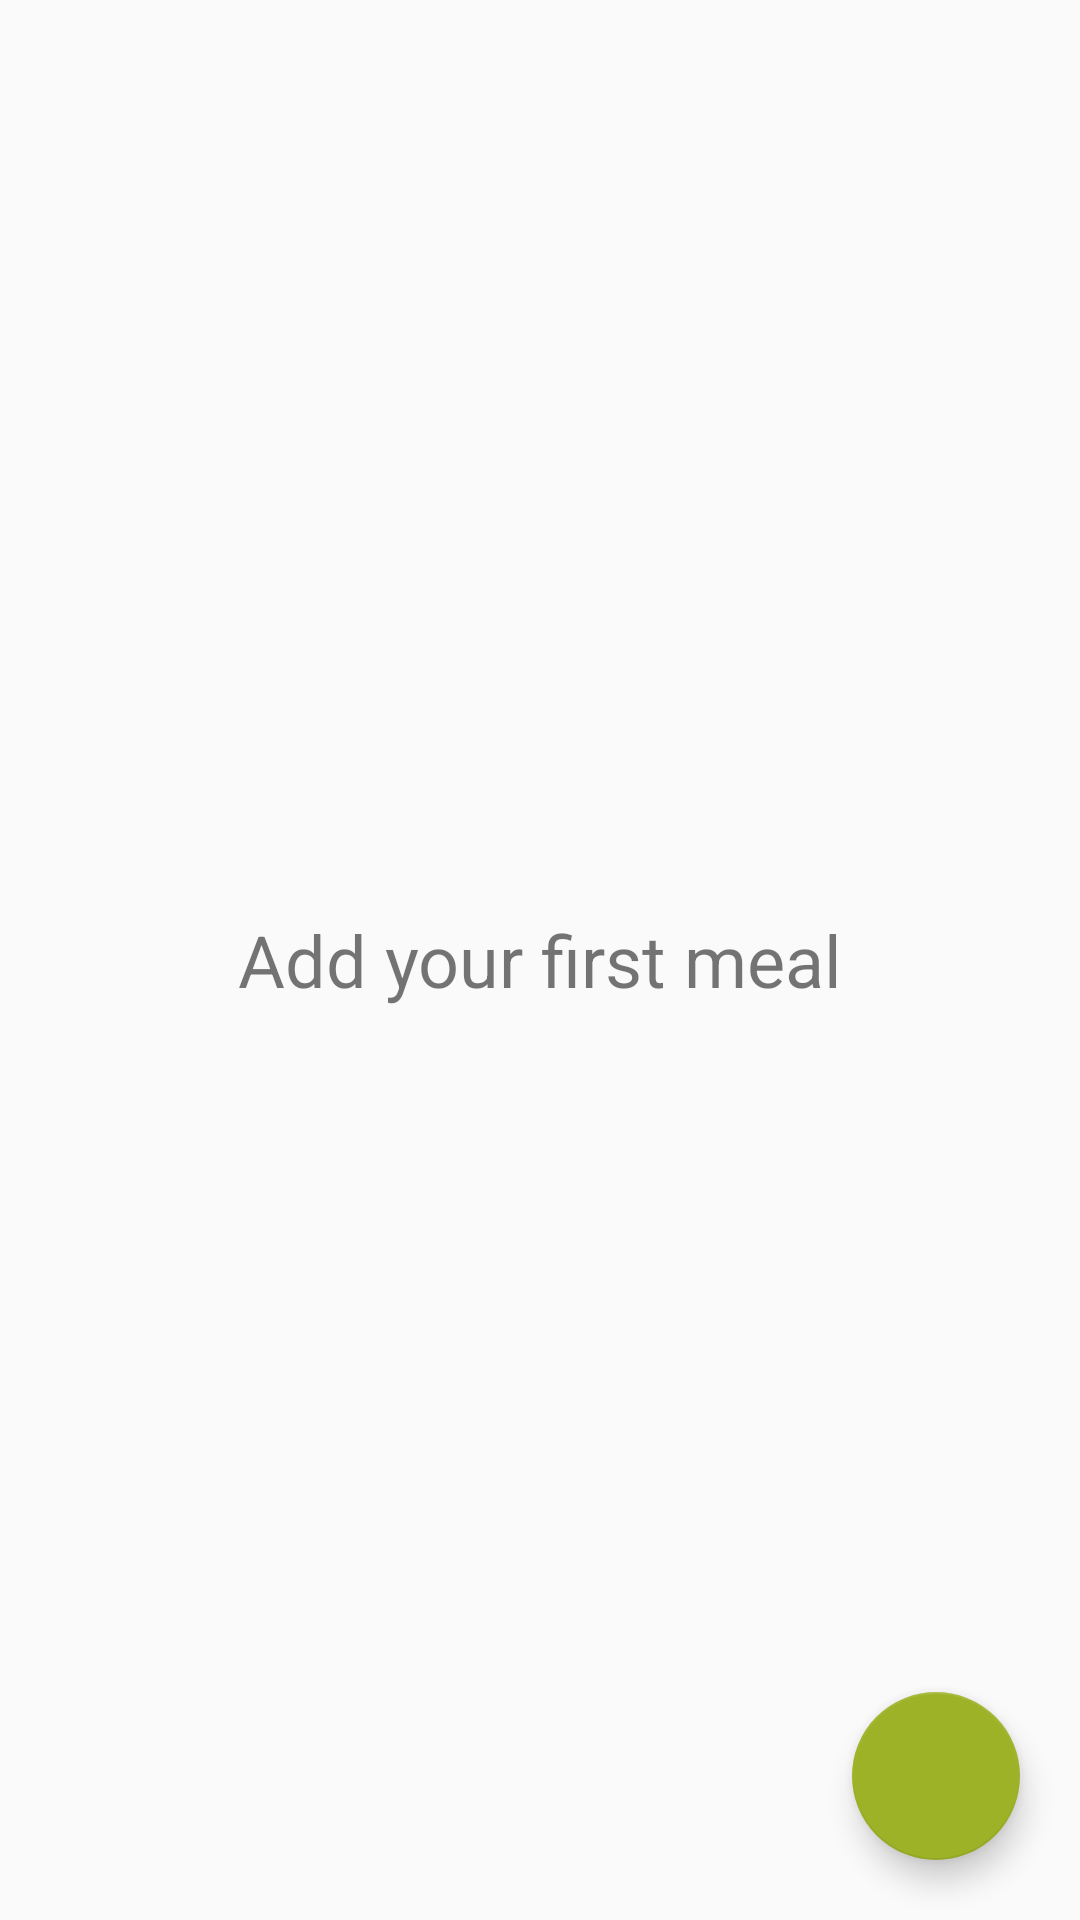

Produce the Android XML layout that renders to this screen, including the resource entries it uses.
<!-- AndroidManifest.xml: application theme HelthyxTheme -->
<!-- res/layout/meal_list.xml -->
<android.support.design.widget.CoordinatorLayout xmlns:android="http://schemas.android.com/apk/res/android"
    android:layout_width="match_parent"
    android:layout_height="match_parent"
    xmlns:app="http://schemas.android.com/apk/res-auto">

    <TextView
        android:id="@+id/empty_list_message"
        android:layout_width="match_parent"
        android:layout_height="match_parent"
        android:gravity="center"
        android:textSize="@dimen/text_when_empty_activity"
        android:text="@string/meal_list_empty_message"/>

    <android.support.v7.widget.RecyclerView
        android:id="@+id/recyclerview"
        android:layout_width="fill_parent"
        android:layout_height="fill_parent"
        android:layout_weight="1"/>

    <android.support.design.widget.FloatingActionButton
        android:id="@+id/button_add_new_meal"
        android:layout_marginBottom="20dp"
        style="@style/FloatingActionButton"
        android:src="@drawable/ic_add_circle_outline_black_24dp"
        app:backgroundTint="@color/floating_button_background"/>

</android.support.design.widget.CoordinatorLayout>
<!-- resources referenced by this layout -->
<resources>
  <color name="floating_button_background">#9eb228</color>
  <dimen name="text_when_empty_activity">24sp</dimen>
  <string name="meal_list_empty_message">Add your first meal</string>
  <style name="FloatingActionButton">
          <item name="android:tint">#ffffff</item>
          <item name="android:layout_gravity">bottom|right</item>
          <item name="android:layout_width">wrap_content</item>
          <item name="android:layout_height">wrap_content</item>
          <item name="android:layout_marginRight">20dp</item>
      </style>
  <style name="HelthyxTheme" parent="Theme.AppCompat.Light">
          
          <item name="android:selectableItemBackground">@color/row_background_selected</item>
  
  
      </style>
  <color name="row_background_selected">#CCCCCC</color>
</resources>
